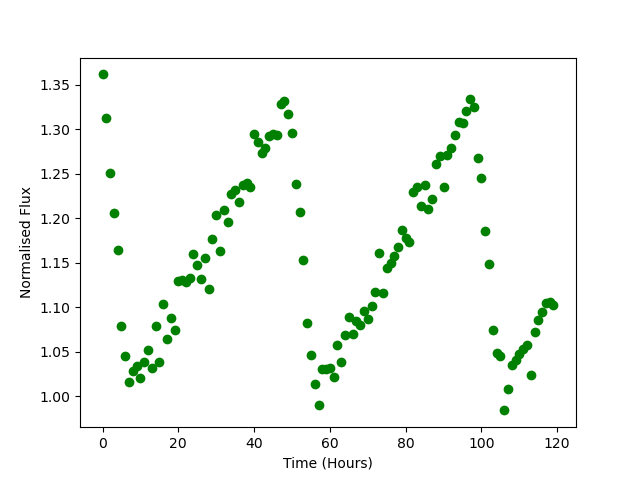

The data file committed next to this chart (first rows):
Time, Flux
0.0, 1.362
1.0, 1.313
2.0, 1.251
3.0, 1.205
4.0, 1.165
5.0, 1.079
6.0, 1.045
7.0, 1.016
8.0, 1.028
9.0, 1.034
10.0, 1.02
11.0, 1.038
12.0, 1.052
13.0, 1.032
14.0, 1.079
15.0, 1.038
16.0, 1.104
17.0, 1.064
18.0, 1.088
19.0, 1.075
20.0, 1.13
21.0, 1.131
22.0, 1.128
23.0, 1.133
24.0, 1.16
25.0, 1.147
26.0, 1.131
27.0, 1.156
28.0, 1.12
29.0, 1.177
30.0, 1.203
31.0, 1.163
32.0, 1.209
33.0, 1.196
34.0, 1.227
35.0, 1.231
36.0, 1.218
37.0, 1.237
38.0, 1.24
39.0, 1.235
40.0, 1.294
41.0, 1.285
42.0, 1.273
43.0, 1.278
44.0, 1.292
45.0, 1.295
46.0, 1.294
47.0, 1.328
48.0, 1.332
49.0, 1.318
50.0, 1.296
51.0, 1.239
52.0, 1.207
53.0, 1.153
54.0, 1.082
55.0, 1.046
56.0, 1.014
57.0, 0.9908
58.0, 1.031
59.0, 1.031
... 60 more rows
